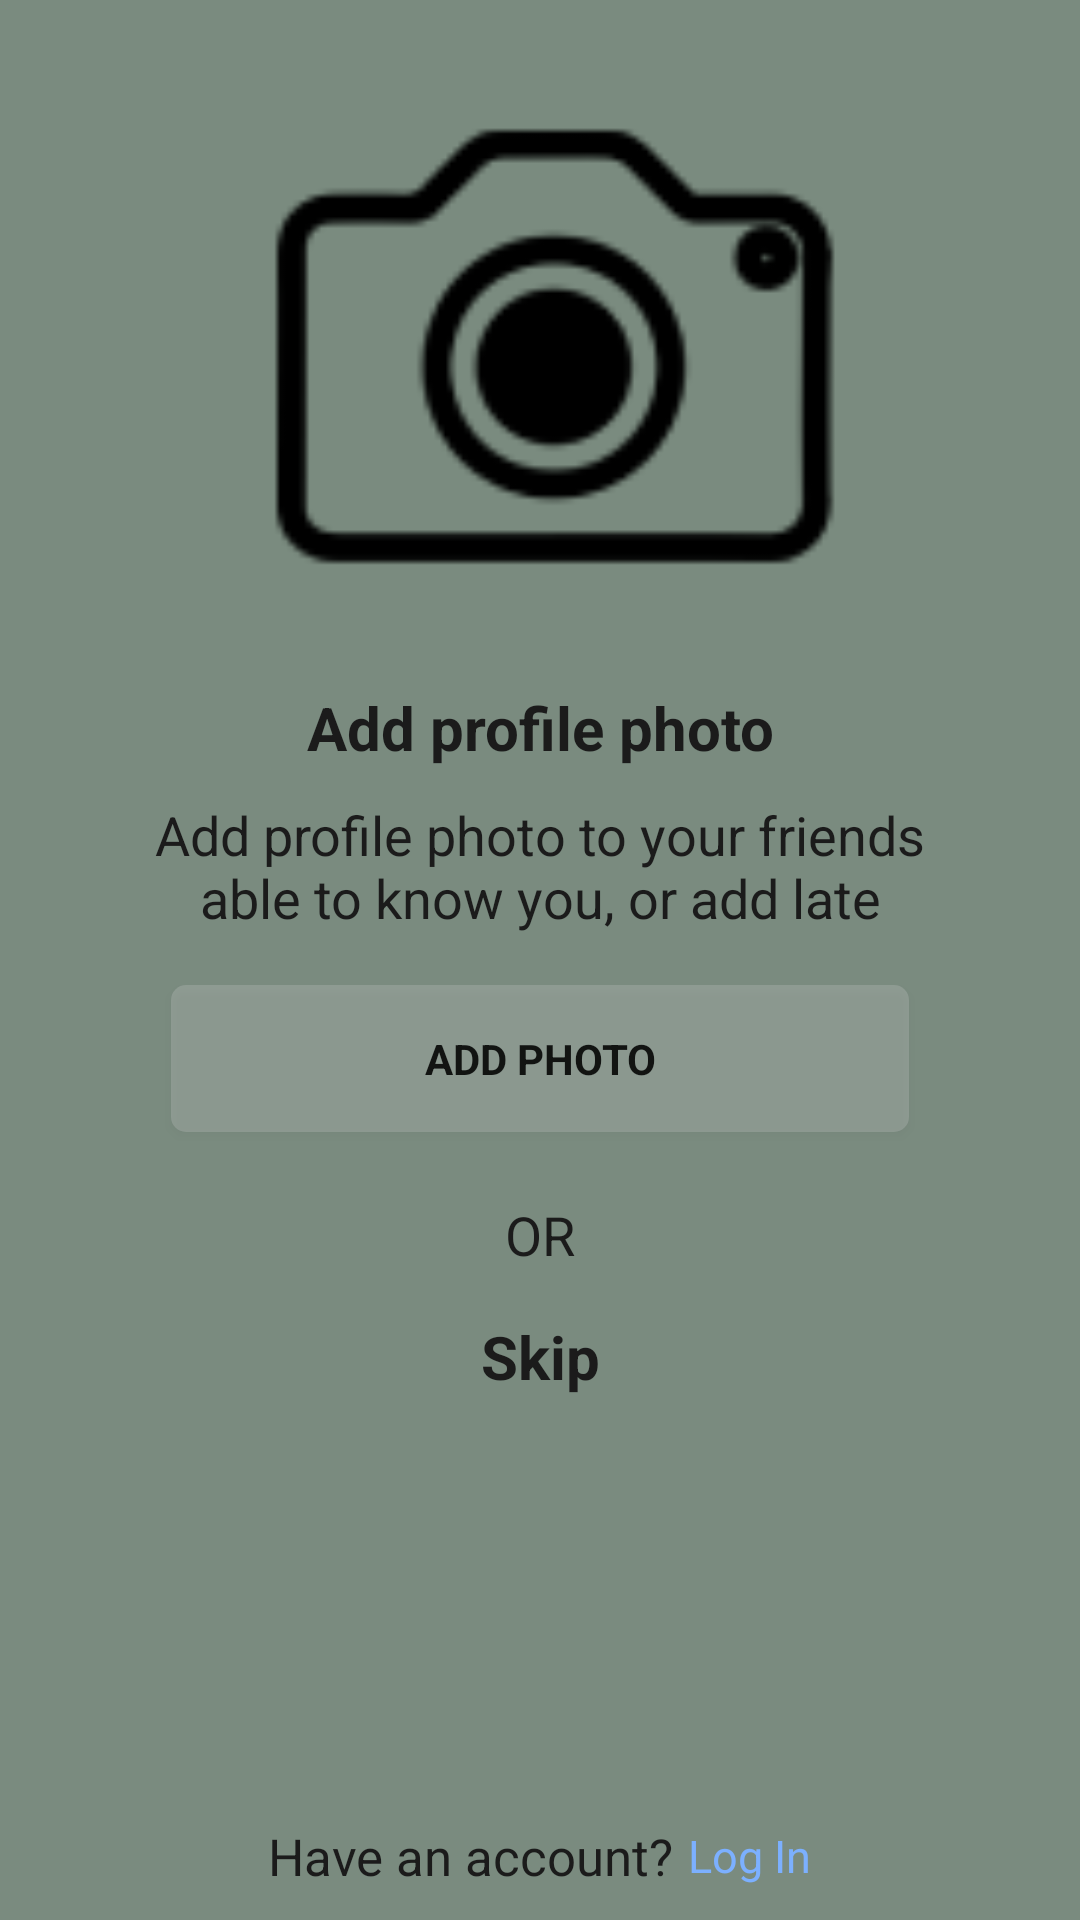

Write the Android layout XML for this screen, with the resource values it uses.
<!-- AndroidManifest.xml: application theme Theme.Instagram.Main_theme -->
<!-- res/layout/activity_set_avatar.xml -->
<?xml version="1.0" encoding="utf-8"?>
<LinearLayout xmlns:android="http://schemas.android.com/apk/res/android"
    xmlns:tools="http://schemas.android.com/tools"
    android:id="@+id/set_photo"
    android:layout_width="match_parent"
    android:layout_height="match_parent"
    android:background="@drawable/main_theme"
    android:gravity="center"
    android:orientation="vertical"
    android:paddingHorizontal="50dp"
    android:theme="@style/Theme.Instagram.System"
    tools:context=".authentication.after_reg.SetAvatar">

    <LinearLayout
        android:layout_width="match_parent"
        android:layout_height="0dp"
        android:layout_marginTop="20dp"
        android:layout_weight="1"
        android:gravity="center">

        <ImageView
            android:id="@+id/icon"
            android:layout_width="match_parent"
            android:layout_height="match_parent"
            android:contentDescription="@string/label"
            android:src="@drawable/camera" />

    </LinearLayout>

    <LinearLayout
        android:layout_width="match_parent"
        android:layout_height="0dp"
        android:layout_marginTop="20dp"
        android:layout_weight="2"
        android:orientation="vertical">

        <TextView
            android:id="@+id/add_photo_header"
            android:layout_width="match_parent"
            android:layout_height="wrap_content"
            android:gravity="center"
            android:textSize="20sp"
            android:textStyle="bold"
            android:text="@string/add_photo_header" />

        <TextView
            android:id="@+id/add_photo_info"
            android:layout_width="match_parent"
            android:layout_height="wrap_content"
            android:layout_marginVertical="10dp"
            android:gravity="center"
            android:textSize="18sp"
            android:text="@string/add_photo_info" />

        <Button
            android:id="@+id/photo_button"
            style="@style/Button"
            android:layout_width="match_parent"
            android:layout_height="wrap_content"
            android:text="@string/add_photo_btn_info" />

        <LinearLayout
            android:layout_width="match_parent"
            android:layout_height="wrap_content"
            android:layout_marginVertical="15dp"
            android:gravity="center"
            android:orientation="horizontal">

            <TextView
                android:id="@+id/other_variant"
                android:layout_width="wrap_content"
                android:layout_height="match_parent"
                android:gravity="center"
                android:textSize="18sp"
                android:text="@string/or" />

        </LinearLayout>

        <TextView
            android:id="@+id/skip"
            android:layout_width="match_parent"
            android:layout_height="wrap_content"
            android:gravity="center"
            android:textSize="20sp"
            android:textStyle="bold"
            android:text="@string/add_btn_skip" />

    </LinearLayout>

    <include layout="@layout/footer_have_account" />

</LinearLayout>
<!-- res/layout/footer_have_account.xml (included above) -->
<?xml version="1.0" encoding="utf-8"?>
<LinearLayout xmlns:android="http://schemas.android.com/apk/res/android"
    xmlns:tools="http://schemas.android.com/tools"
    android:layout_width="match_parent"
    android:layout_height="wrap_content"
    android:gravity="center"
    android:layout_gravity="bottom"
    android:layout_marginBottom="10dp"
    android:orientation="horizontal"
    tools:ignore="MissingConstraints">


    <TextView
        android:id="@+id/reg_question"
        android:layout_width="wrap_content"
        android:layout_height="wrap_content"
        android:textSize="17sp"
        android:text="@string/have_an_acc" />

    <TextView
        android:id="@+id/link_log_in"
        style="@style/Link"
        android:layout_width="wrap_content"
        android:layout_height="wrap_content"
        android:text="@string/log_in" />

</LinearLayout>
<!-- resources referenced by this layout -->
<resources>
  <!-- drawable camera: png bitmap (drawable, 16836 bytes) -->
  <!-- drawable main_theme (drawable) -->
  <?xml version="1.0" encoding="utf-8"?>
  <shape xmlns:android="http://schemas.android.com/apk/res/android"
      android:shape="rectangle">
      <solid android:color="@color/main_theme" />
  </shape>
  <string name="add_btn_skip">Skip</string>
  <string name="add_photo_btn_info">Add photo</string>
  <string name="add_photo_header">Add profile photo</string>
  <string name="add_photo_info">Add profile photo to your friends able to know you, or add late</string>
  <string name="have_an_acc">Have an account?\t</string>
  <string name="label" translatable="false">Label</string>
  <string name="log_in">Log In</string>
  <string name="or">OR</string>
  <style name="Button" parent="EditText">
          <item name="android:textStyle">bold</item>
      </style>
  <style name="Link" parent="TextAppearance.AppCompat">
          <item name="android:textSize">15sp</item>
          <item name="android:textColor">@color/blue</item>
      </style>
  <style name="Theme.Instagram.System" parent="Theme.AppCompat.DayNight.NoActionBar">
          <item name="android:textColor">@color/white</item>
          <item name="android:textColorHint">@color/white</item>
          <item name="android:buttonTint">@color/white</item>
      </style>
  <style name="Theme.Instagram.Main_theme" parent="Theme.AppCompat.DayNight.NoActionBar">
          <item name="android:windowFullscreen">true</item>
      </style>
  <color name="main_theme">#7A8B7F</color>
  <style name="EditText" parent="TextAppearance.AppCompat">
          <item name="android:background">@drawable/edit_text_auto_reg</item>
          <item name="android:singleLine">true</item>
          <item name="android:layout_margin">7dp</item>
          <item name="android:padding">15dp</item>
      </style>
  <color name="blue">#7CB0FF</color>
  <color name="white">#F1F2ED</color>
  <!-- drawable edit_text_auto_reg (drawable) -->
  <?xml version="1.0" encoding="utf-8"?>
  <shape xmlns:android="http://schemas.android.com/apk/res/android"
      android:shape="rectangle">
      <corners android:radius="5dp"/>
      <solid android:color="#2FEAEAEA" />
  </shape>
</resources>
